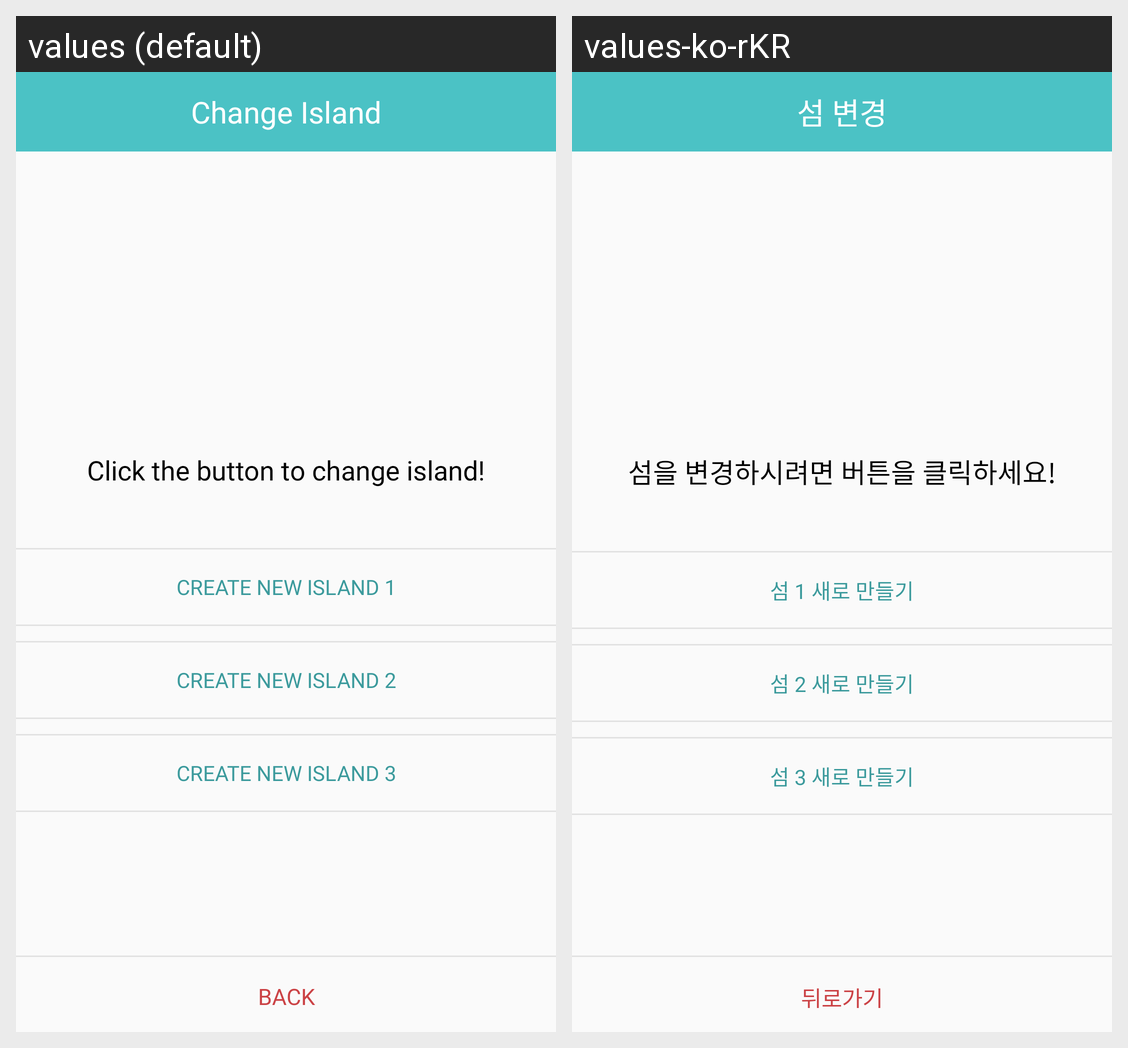

Translations of the strings shown on this Android screen, per locale in the grid:
Android screen res/layout/change_island.xml rendered under 2 locales, left to right: values (default), values-ko-rKR. Device: Nexus 5 (rendered at 1080×1920; each locale shown at half size, 540×960, under a caption strip naming it); theme AppTheme.
Strings drawn on this screen, with the default value and each locale's value (text and hints the layout hard-codes, and strings that could not be matched under every locale, appear in the picture but are not listed):

action_island
  values: Change Island
  values-ko-rKR: 섬 변경

change_island_1
  values: Click the button to change island!
  values-ko-rKR: 섬을 변경하시려면 버튼을 클릭하세요!

changeIsland_btn1
  values: Create new island 1
  values-ko-rKR: 섬 1 새로 만들기

changeIsland_btn2
  values: Create new island 2
  values-ko-rKR: 섬 2 새로 만들기

changeIsland_btn3
  values: Create new island 3
  values-ko-rKR: 섬 3 새로 만들기

btn_back
  values: Back
  values-ko-rKR: 뒤로가기
